Dataset: data (GitHub, DhananjayaK211/Rice-leaf-disease). Classes: bacterial leaf blight, brown spot, healthy, leaf smut.

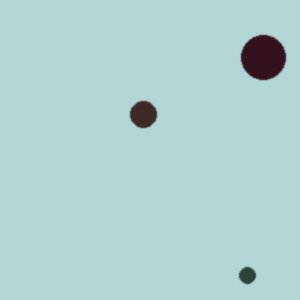
Label: leaf smut

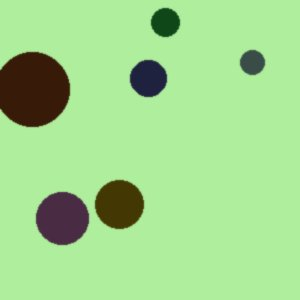
Label: brown spot

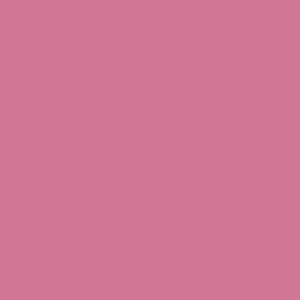
Label: healthy

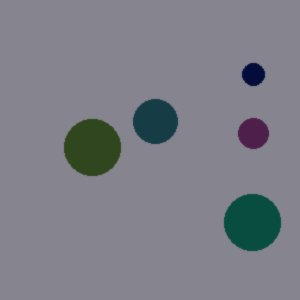
Label: bacterial leaf blight

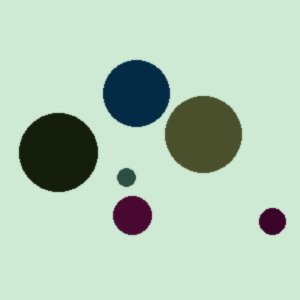
Label: leaf smut

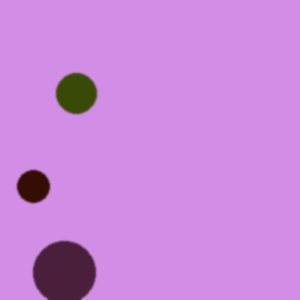
Label: brown spot
